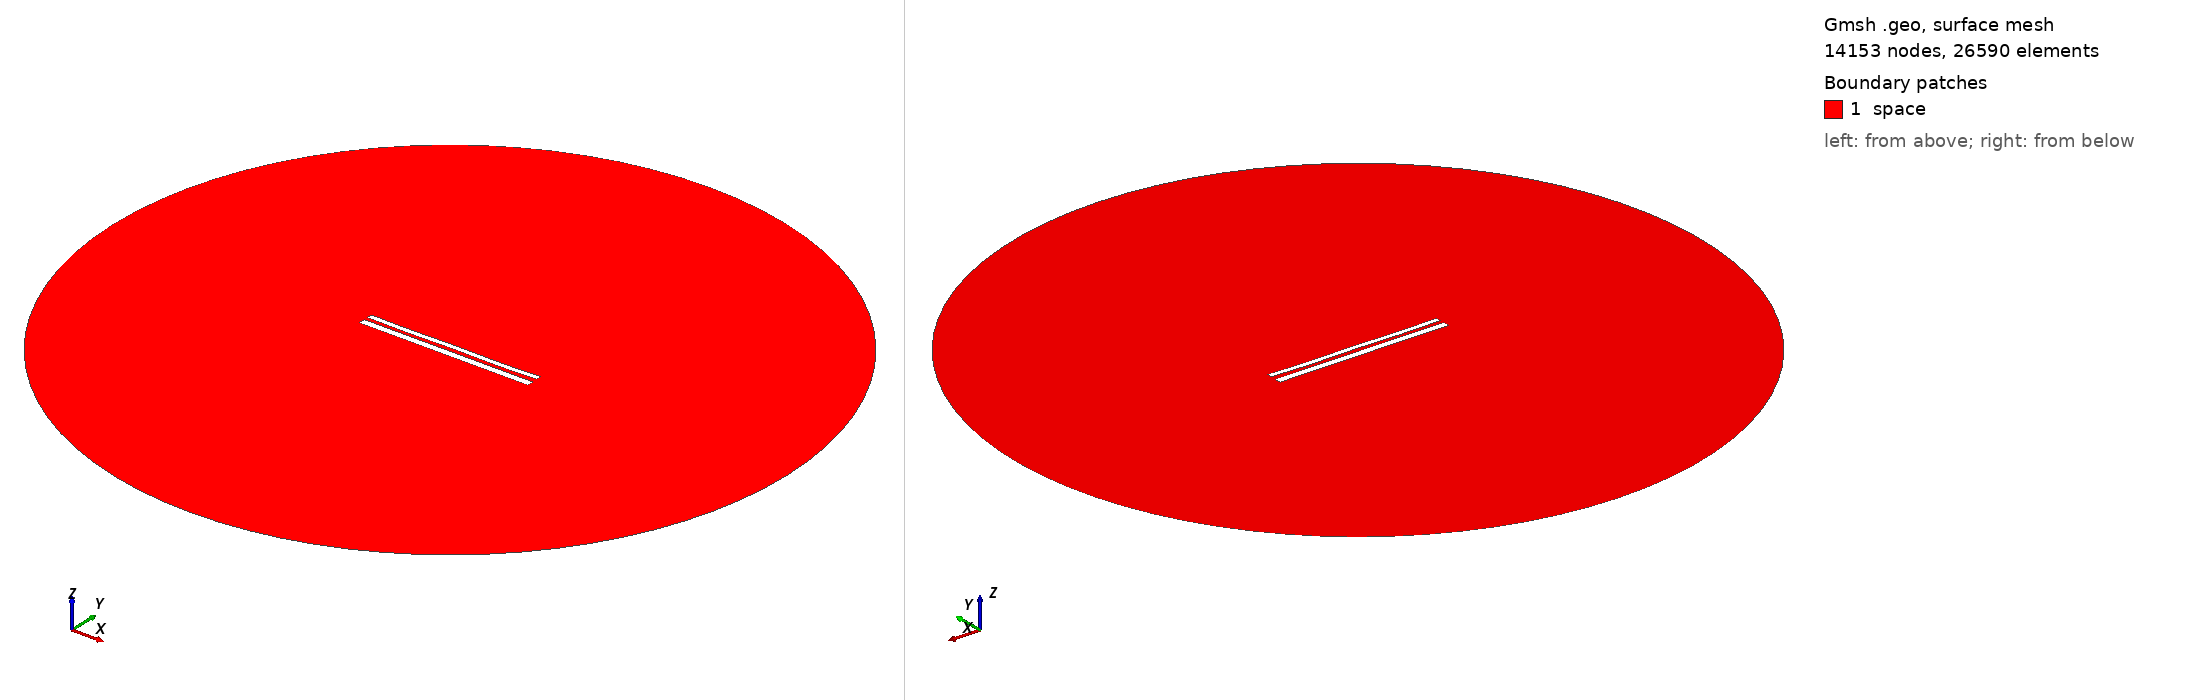

Gmsh geometry script, surface-meshed: 14153 nodes, 26590 surface elements. Boundary patches (legend numbers): 1 space. Left view from above one corner, right view from below the opposite corner. Legend entries are the model's physical surfaces. The drawing asked Gmsh for element sizes between 1% and 20% of the model's largest extent; the script's own settings can give other sizes.

=== 11161.geo (drawn) ===
//---------------------------------------
// Geometry kernel
//---------------------------------------

SetFactory("OpenCASCADE");



//---------------------------------------
// Parameters of the geometry
//---------------------------------------

// Overetch of the upper plate
overetch = 0.375;

// Distance between the plates
distance = 2.0;

// Discretization over the x axis (for the deformation)
nx = 50; 

// Length of the plate
L = 100 - overetch; 

// Number of modes
n = 4; 

// 1st mode coefficient
coeff(1) = 0.15;
beta(1) = 0.596864 * 3.1415926535 / L;

// 2nd mode coefficient
coeff(2) = -0.075;
beta(2) = 1.49418 * 3.1415926535 / L;

// 3rd mode coefficient
coeff(3) = 0.0;
beta(3) = 2.50025 * 3.1415926535 / L;

// 4th mode coefficient
coeff(4) = -0.15;
beta(4) = 3.49999 * 3.1415926535 / L;



//---------------------------------------
// Upper plate (deformed rectangle)
//---------------------------------------

// Coordiantes of the upper plate
xmin = -50;
xmax = 50 - overetch;

// Height of the upper plate
yheight = 4 - 2 * overetch;

// Indexes of the points
UpperID[] = {};
LowerID[] = {};
LeftID[] = {};
RightID[] = {};

// Point index
p = 1;

// Horizontal edges
For i In {1:nx}
    x = xmin + (i-1)*(xmax - xmin)/(nx-1);

    y_bottom = distance / 2 + overetch;
    For j In {1:n}
        C = (Cosh(beta(j)*L) + Cos(beta(j)*L)) / (Sinh(beta(j)*L) + Sin(beta(j)*L));
        y_bottom  = y_bottom + coeff(j) * (Cosh(beta(j)*(x+50)) - Cos(beta(j)*(x+50)) - C * (Sinh(beta(j)*(x+50)) - Sin(beta(j)*(x+50))));
    EndFor

    y_top = y_bottom + yheight;

    Point(p) = {x, y_top, 0, 1.0};
    UpperID[i] = p;
    p = p + 1;

    Point(p) = {x, y_bottom, 0, 1.0};
    LowerID[i] = p;
    p = p + 1;
EndFor

// Create point lists
UpperPts[] = {}; LowerPts[] = {};
For i In {1:nx}
  UpperPts[] += {UpperID[i]};
  LowerPts[] += {LowerID[i]};
EndFor

// Build splines
Spline(1) = {UpperPts[]};
Spline(2) = {LowerPts[]};
Line(3) = {LowerPts[nx-1], UpperPts[nx-1]};
Line(4) = {LowerPts[0], UpperPts[0]};

// Build the plane surface
Curve Loop(1) = {2, 3, -1, -4};
Plane Surface(1) = {1};



//---------------------------------------
// Lower plate (rectangle)
//---------------------------------------

// Vertices
Point(1001) = {-50, -1, 0, 1.0};
Point(1002) = { 50, -1, 0, 1.0};
Point(1003) = { 50,  -5, 0, 1.0};
Point(1004) = {-50,  -5, 0, 1.0};

// Edges
Line(5) = {1001, 1002};
Line(6) = {1002, 1003};
Line(7) = {1003, 1004};
Line(8) = {1004, 1001};

// Plane surface
Line Loop(2) = {5, 6, 7, 8};
Plane Surface(2) = {2}; 



//---------------------------------------
// Outer (fictious) boundary
//---------------------------------------

// Points
Point(1005) = {0, 0, 0};       // Center
Point(1006) = {200, 0, 0};     // Start point
Point(1007) = {0, 200, 0};     // 90 degrees
Point(1008) = {-200, 0, 0};    // 180 degrees
Point(1009) = {0, -200, 0};    // 270 degrees

// Circle arcs (each needs start, center, end)
Circle(9) = {1006, 1005, 1007};
Circle(10) = {1007, 1005, 1008};
Circle(11) = {1008, 1005, 1009};
Circle(12) = {1009, 1005, 1006};

// Plane surface for the entire domain
Curve Loop(3) = {9, 10, 11, 12};
Surface(3) = {3};

// Subtract the plates from the whole domain to obtain the actual domain where we want to solve the equations
BooleanDifference{ Surface{3}; Delete; }{ Surface{1}; Surface{2}; Delete; }




//---------------------------------------
// Transfinite Lines/Curves
//---------------------------------------

// Set the number of points on the boundaries
r = 7;

// Plates
Transfinite Curve {1, 2} = 50*r Using Progression 1;
Transfinite Curve {3, 4} = 2*r Using Progression 1;
Transfinite Line {5, 7} = 50*r Using Progression 1;
Transfinite Line {6, 8} = 2*r Using Progression 1;

// Outer boundary
Transfinite Line {9, 10, 11, 12} = 20 Using Progression 1;



//---------------------------------------
// Physical groups
//---------------------------------------                

// Physical curves (boundaries)
Physical Line("force_segment", 10) = {2};
Physical Line("upper_plate", 11) = {1, 3, 4};
Physical Line("lower_plate", 12) = {5, 6, 7, 8};
Physical Line("boundary", 20) = {9, 10, 11, 12};

// Physical Surfaces
Physical Surface("space", 30) = {3};



//---------------------------------------
// 6. Generate the Mesh
//---------------------------------------

// 2D mesh generation
Mesh 2;
